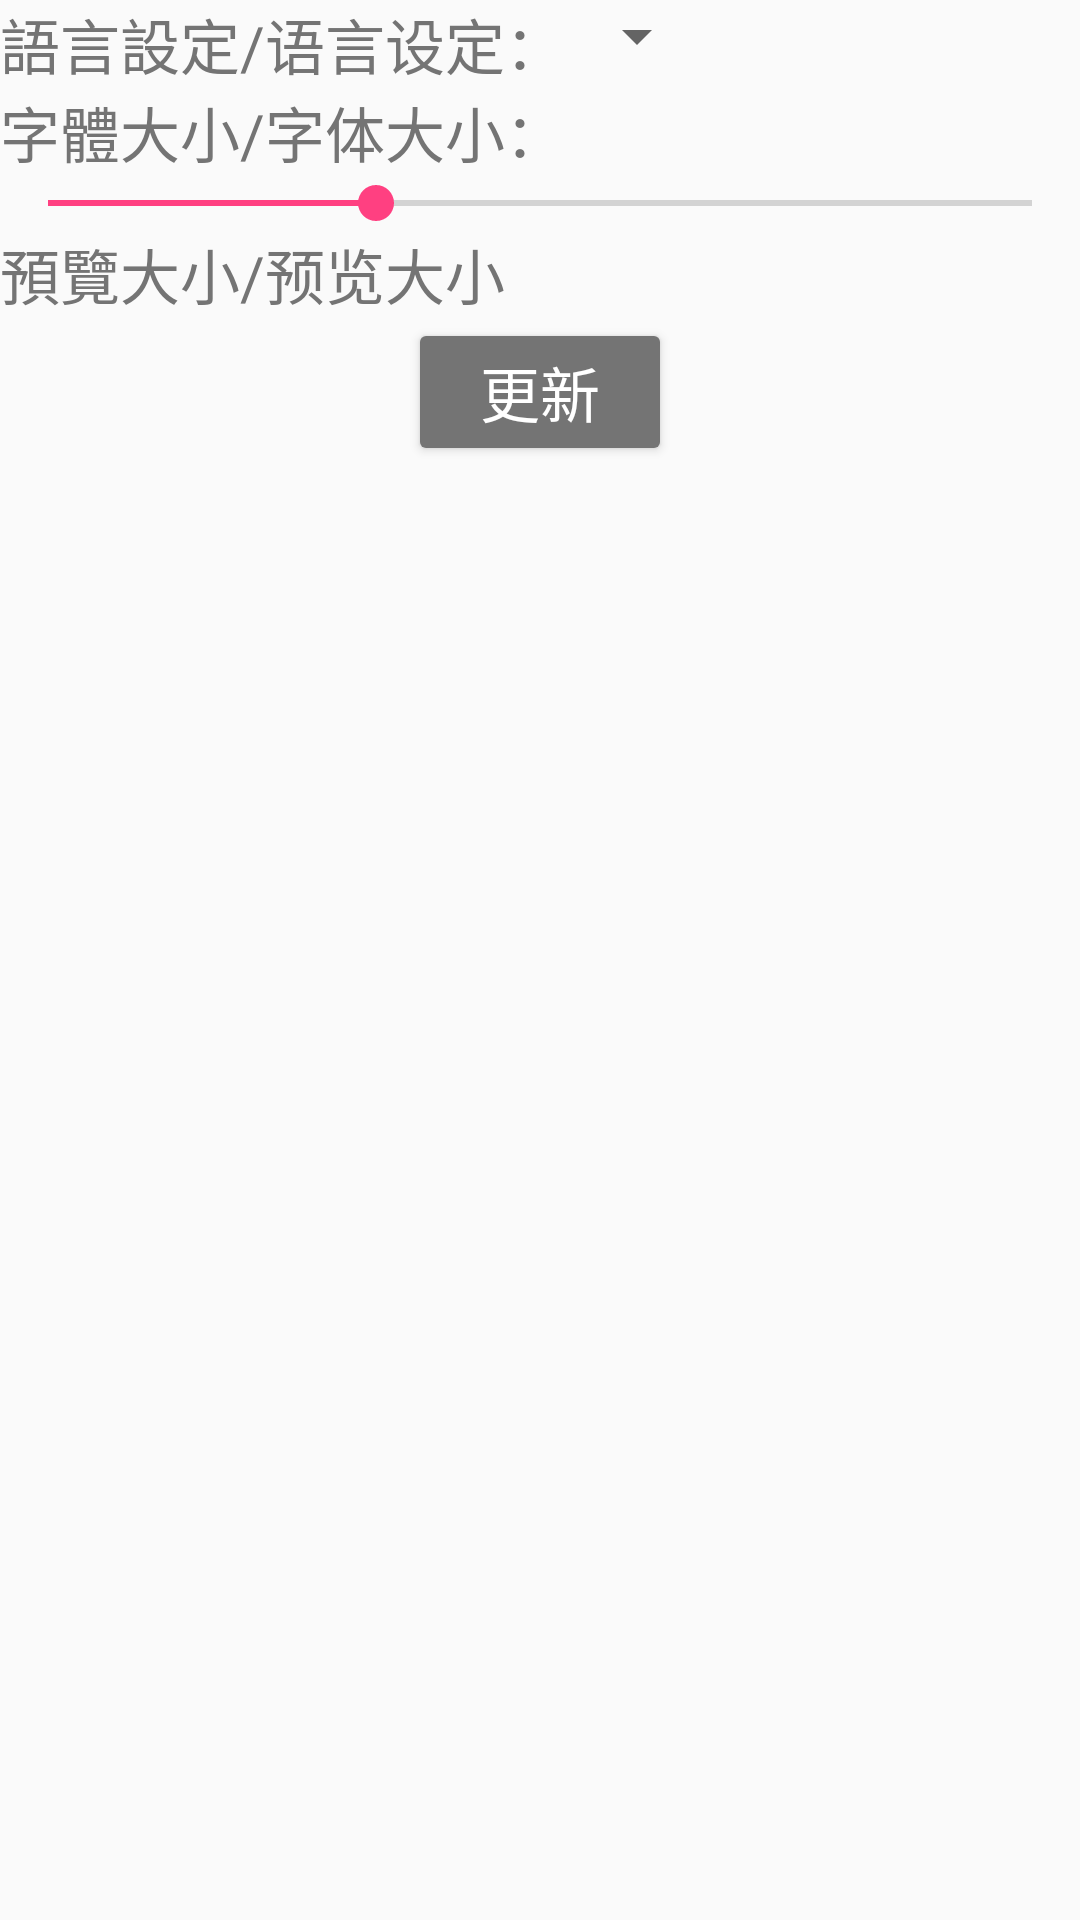

Here is an Android app screen rendered from its layout file. Give the layout XML and the strings, colors and styles it references.
<!-- AndroidManifest.xml: application theme AppTheme -->
<!-- res/layout/activity_setting.xml -->
<?xml version="1.0" encoding="utf-8"?>
<LinearLayout xmlns:android="http://schemas.android.com/apk/res/android"
    android:layout_width="match_parent"
    android:layout_height="match_parent"
    android:orientation="vertical"
    android:layout_margin="10dp">

    <LinearLayout
        android:layout_width="match_parent"
        android:layout_height="wrap_content"
        android:orientation="horizontal"
        >

        <TextView
            android:id="@+id/textView2"
            android:layout_width="wrap_content"
            android:layout_height="wrap_content"
            android:text="語言設定/语言设定："
            android:textSize="20sp"
            android:textColor="@color/colorFont"/>

        <Spinner
            android:id="@+id/spinner"
            android:layout_width="wrap_content"
            android:layout_height="wrap_content"
            android:textSize="20sp"
            android:textColor="@color/colorFont"

            />

    </LinearLayout>

    <TextView
        android:layout_width="wrap_content"
        android:layout_height="wrap_content"
        android:text="字體大小/字体大小："
        android:textSize="20sp"
        android:textColor="@color/colorFont"/>

    <SeekBar
        android:id="@+id/seekbar_def"
        android:layout_width="match_parent"
        android:layout_height="wrap_content"
        android:max="60"
        android:progress="20" />
    <TextView android:id="@+id/tvFontSize"
        android:layout_width="wrap_content"
        android:layout_height="wrap_content"
        android:text="預覽大小/预览大小"
        android:textSize="20sp"
        android:textColor="@color/colorFont"/>
    <Button
        android:layout_width="wrap_content"
        android:layout_height="wrap_content"
        android:layout_gravity="center_horizontal"
        android:backgroundTint="@color/colorFont"
        android:textColor="#ffffff"
        android:text="更新"
        android:textSize="20sp"
        android:onClick="onClick_Update"/></LinearLayout>
<!-- resources referenced by this layout -->
<resources>
  <color name="colorFont">#747474</color>
  <style name="AppTheme" parent="Theme.AppCompat.Light.DarkActionBar">
          
          <item name="colorPrimary">@color/colorPrimary</item>
          <item name="colorPrimaryDark">@color/colorPrimaryDark</item>
          <item name="colorAccent">@color/colorAccent</item>
      </style>
  <color name="colorPrimary">#A0877E</color>
  <color name="colorPrimaryDark">#5C3F36</color>
  <color name="colorAccent">#FF4081</color>
</resources>
